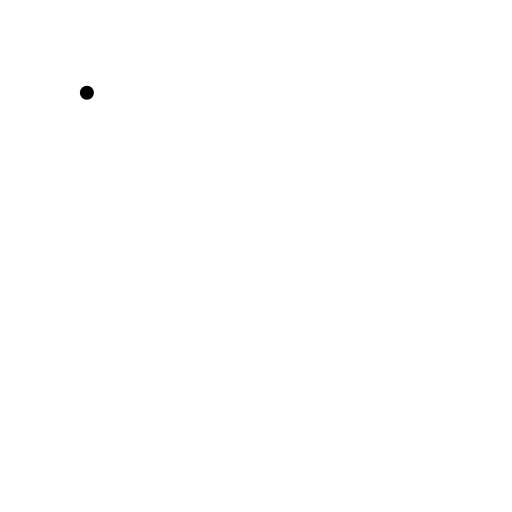
t = 0.00 s
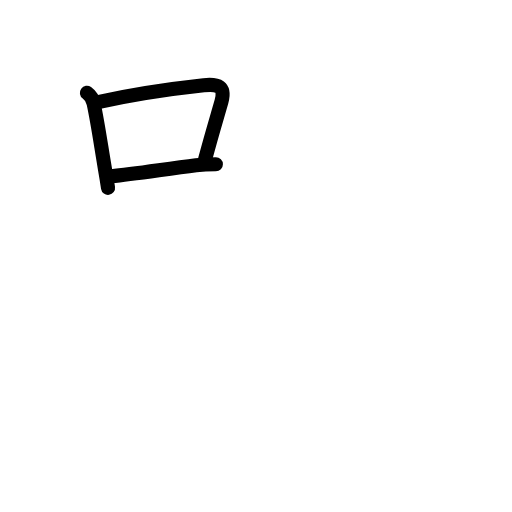
t = 2.63 s
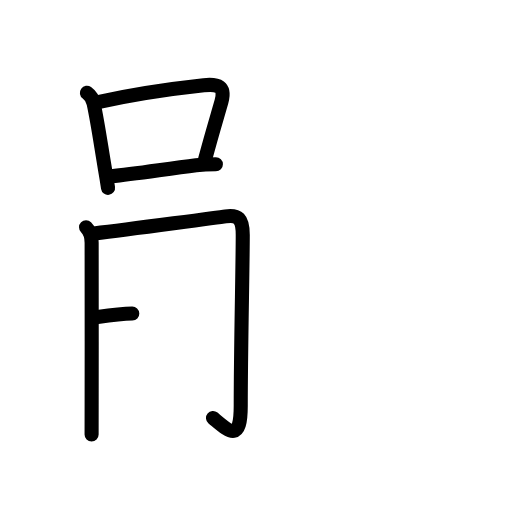
t = 5.25 s
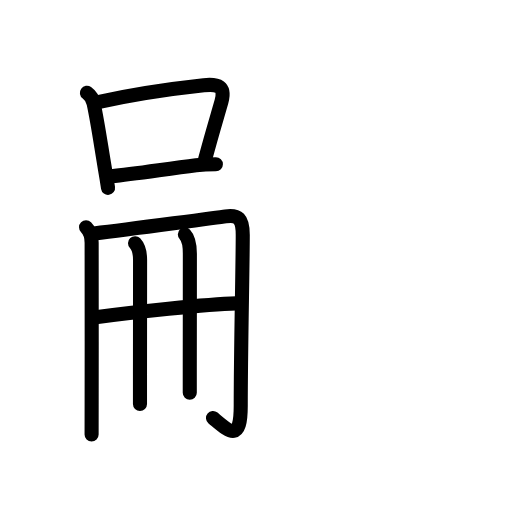
t = 7.75 s
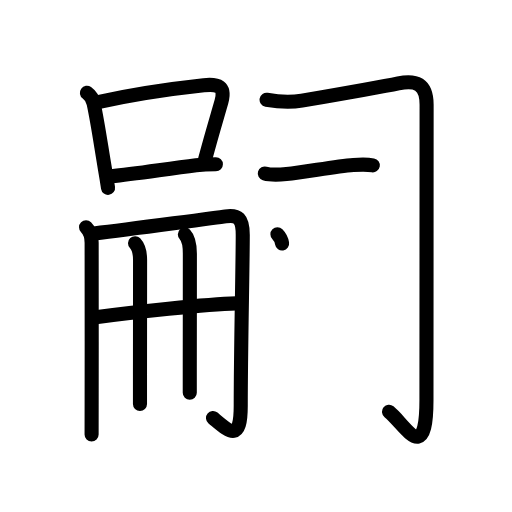
t = 10.25 s
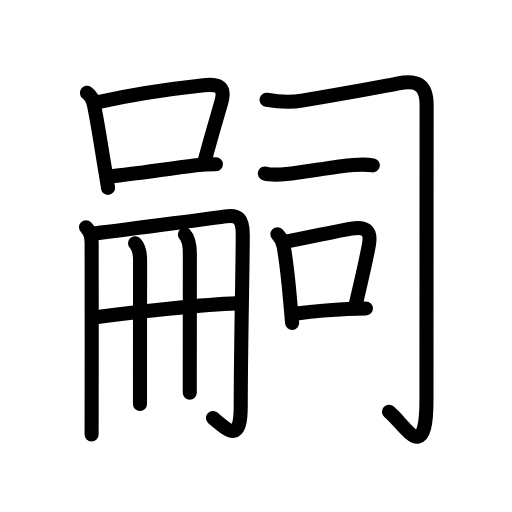
t = 13.00 s

The animated SVG that drew these frames (rendered in a browser with its animation timeline set to each time). Animation: 50 SMIL elements (animate=50); one cycle of 13.00 s.

<?xml version="1.0" encoding="UTF-8"?>
<!--
AniKanjiVG is licensed by CC-BY-SA Paul C. Sommerhoff (https://bitbucket.org/sommerhoff/anikanjivg).
AniKanjiVG uses KanjiVG which is licensed by CC-BY-SA Ulrich Apel (http://kanjivg.tagaini.net).
See also http://creativecommons.org/licenses/by-sa/3.0/
-->
<svg xmlns:kvg='http://kanjivg.tagaini.net' xmlns='http://www.w3.org/2000/svg' width='109' height='109' viewBox='0 0 109 109' style='fill:none;stroke:#000000;stroke-width:3;stroke-linecap:round;stroke-linejoin:round;' id="kvg:kanji_055e3"><g id="kvg:055e3" kvg:element="嗣"><g id="kvg:055e3-g1" kvg:position="left"><g id="kvg:055e3-g2" kvg:element="口" kvg:position="top" kvg:radical="general"><path id="kvg:055e3-s1" kvg:type="㇑" d="M18.5,19.76c0.81,0.59,1.3,1.37,1.45,2.35c0.93,4.39,1.54,8.87,2.43,14.08C22.61,37.51,22.82,38.8,23,40"><animate attributeName="d" begin="0.0s" dur="0.3333333333333333s" from="M18.5,19.76C18.5,19.76,18.5,19.76,18.5,19.76" to="M18.5,19.76c0.81,0.59,1.3,1.37,1.45,2.35" />
<animate attributeName="d" begin="0.3333333333333333s" dur="0.3333333333333333s" from="M18.5,19.76c0.81,0.59,1.3,1.37,1.45,2.35c0,0,0,0,0,0,0" to="M18.5,19.76c0.81,0.59,1.3,1.37,1.45,2.35c0.93,4.39,1.54,8.87,2.43,14.08" />
<animate attributeName="d" begin="0.6666666666666666s" dur="0.3333333333333333s" from="M18.5,19.76c0.81,0.59,1.3,1.37,1.45,2.35c0.93,4.39,1.54,8.87,2.43,14.08c0,0,0,0,0,0,0" to="M18.5,19.76c0.81,0.59,1.3,1.37,1.45,2.35c0.93,4.39,1.54,8.87,2.43,14.08C22.61,37.51,22.82,38.8,23,40" />
</path>
<path id="kvg:055e3-s2" kvg:type="㇕b" d="M20.88,21.74c7.8-1.73,17.14-3.01,22.5-3.59c3.03-0.33,4.69,0.27,3.76,3.51c-0.99,3.46-2.01,6.79-3.48,12.28"><animate attributeName="d" begin="1.0s" dur="0.3333333333333333s" from="M20.88,21.74C20.88,21.74,20.88,21.74,20.88,21.74" to="M20.88,21.74c7.8-1.73,17.14-3.01,22.5-3.59" />
<animate attributeName="d" begin="1.3333333333333333s" dur="0.3333333333333333s" from="M20.88,21.74c7.8-1.73,17.14-3.01,22.5-3.59c0,0,0,0,0,0,0" to="M20.88,21.74c7.8-1.73,17.14-3.01,22.5-3.59c3.03-0.33,4.69,0.27,3.76,3.51" />
<animate attributeName="d" begin="1.6666666666666665s" dur="0.3333333333333333s" from="M20.88,21.74c7.8-1.73,17.14-3.01,22.5-3.59c3.03-0.33,4.69,0.27,3.76,3.51c0,0,0,0,0,0,0" to="M20.88,21.74c7.8-1.73,17.14-3.01,22.5-3.59c3.03-0.33,4.69,0.27,3.76,3.51c-0.99,3.46-2.01,6.79-3.48,12.28" />
<animate attributeName="d" begin="0s" dur="1.0s" from="M-100,-100" to="M-100,-100" />
</path>
<path id="kvg:055e3-s3" kvg:type="㇐b" d="M23.7,37.53c4.78-0.45,11.4-1.51,18.04-2.33c1.41-0.18,3.01-0.24,4.22-0.24"><animate attributeName="d" begin="2.0s" dur="0.5s" from="M23.7,37.53C23.7,37.53,23.7,37.53,23.7,37.53" to="M23.7,37.53c4.78-0.45,11.4-1.51,18.04-2.33" />
<animate attributeName="d" begin="2.5s" dur="0.5s" from="M23.7,37.53c4.78-0.45,11.4-1.51,18.04-2.33c0,0,0,0,0,0,0" to="M23.7,37.53c4.78-0.45,11.4-1.51,18.04-2.33c1.41-0.18,3.01-0.24,4.22-0.24" />
<animate attributeName="d" begin="0s" dur="2.0s" from="M-100,-100" to="M-100,-100" />
</path>
</g>
<g id="kvg:055e3-g3" kvg:element="冊" kvg:position="bottom"><g id="kvg:055e3-g4" kvg:element="冂"><path id="kvg:055e3-s4" kvg:type="㇑" d="M18.32,48.38c0.84,0.84,1.19,2.13,1.19,3.28c0,5.98,0.03,23.32,0,34.4c-0.01,2.52-0.01,4.73-0.01,6.44"><animate attributeName="d" begin="3.0s" dur="0.3333333333333333s" from="M18.32,48.38C18.32,48.38,18.32,48.38,18.32,48.38" to="M18.32,48.38c0.84,0.84,1.19,2.13,1.19,3.28" />
<animate attributeName="d" begin="3.3333333333333335s" dur="0.3333333333333333s" from="M18.32,48.38c0.84,0.84,1.19,2.13,1.19,3.28c0,0,0,0,0,0,0" to="M18.32,48.38c0.84,0.84,1.19,2.13,1.19,3.28c0,5.98,0.03,23.32,0,34.4" />
<animate attributeName="d" begin="3.6666666666666665s" dur="0.3333333333333333s" from="M18.32,48.38c0.84,0.84,1.19,2.13,1.19,3.28c0,5.98,0.03,23.32,0,34.4c0,0,0,0,0,0,0" to="M18.32,48.38c0.84,0.84,1.19,2.13,1.19,3.28c0,5.98,0.03,23.32,0,34.4c-0.01,2.52-0.01,4.73-0.01,6.44" />
<animate attributeName="d" begin="0s" dur="3.0s" from="M-100,-100" to="M-100,-100" />
</path>
<path id="kvg:055e3-s5" kvg:type="㇆a" d="M20.04,49.71c8.21-0.96,27.6-3.59,27.99-3.65c2.66-0.38,3.65,0.44,3.65,3.92c0,6.76-0.43,24.4-0.43,36.45c0,7.96-2.53,5.35-5.9,2.57"><animate attributeName="d" begin="4.0s" dur="0.25s" from="M20.04,49.71C20.04,49.71,20.04,49.71,20.04,49.71" to="M20.04,49.71c8.21-0.96,27.6-3.59,27.99-3.65" />
<animate attributeName="d" begin="4.25s" dur="0.25s" from="M20.04,49.71c8.21-0.96,27.6-3.59,27.99-3.65c0,0,0,0,0,0,0" to="M20.04,49.71c8.21-0.96,27.6-3.59,27.99-3.65c2.66-0.38,3.65,0.44,3.65,3.92" />
<animate attributeName="d" begin="4.5s" dur="0.25s" from="M20.04,49.71c8.21-0.96,27.6-3.59,27.99-3.65c2.66-0.38,3.65,0.44,3.65,3.92c0,0,0,0,0,0,0" to="M20.04,49.71c8.21-0.96,27.6-3.59,27.99-3.65c2.66-0.38,3.65,0.44,3.65,3.92c0,6.76-0.43,24.4-0.43,36.45" />
<animate attributeName="d" begin="4.75s" dur="0.25s" from="M20.04,49.71c8.21-0.96,27.6-3.59,27.99-3.65c2.66-0.38,3.65,0.44,3.65,3.92c0,6.76-0.43,24.4-0.43,36.45c0,0,0,0,0,0,0" to="M20.04,49.71c8.21-0.96,27.6-3.59,27.99-3.65c2.66-0.38,3.65,0.44,3.65,3.92c0,6.76-0.43,24.4-0.43,36.45c0,7.96-2.53,5.35-5.9,2.57" />
<animate attributeName="d" begin="0s" dur="4.0s" from="M-100,-100" to="M-100,-100" />
</path>
</g>
<g id="kvg:055e3-g5" kvg:element="十" kvg:part="1" kvg:variant="true"><path id="kvg:055e3-s6" kvg:type="㇐a" d="M20.78,67.48c7.34-0.98,23.09-2.73,29.51-2.9"><animate attributeName="d" begin="5.0s" dur="1.0s" from="M20.78,67.48C20.78,67.48,20.78,67.48,20.78,67.48" to="M20.78,67.48c7.34-0.98,23.09-2.73,29.51-2.9" />
<animate attributeName="d" begin="0s" dur="5.0s" from="M-100,-100" to="M-100,-100" />
</path>
</g>
<g id="kvg:055e3-g6" kvg:element="廾" kvg:variant="true"><g id="kvg:055e3-g7" kvg:element="丿" kvg:variant="true"><path id="kvg:055e3-s7" kvg:type="㇑" d="M28.75,51.77c0.74,0.79,1.07,2.1,1.07,3.6c0,5.54-0.01,15.26-0.02,24.37c0,2.18,0,4.3,0,6.28"><animate attributeName="d" begin="6.0s" dur="0.3333333333333333s" from="M28.75,51.77C28.75,51.77,28.75,51.77,28.75,51.77" to="M28.75,51.77c0.74,0.79,1.07,2.1,1.07,3.6" />
<animate attributeName="d" begin="6.333333333333333s" dur="0.3333333333333333s" from="M28.75,51.77c0.74,0.79,1.07,2.1,1.07,3.6c0,0,0,0,0,0,0" to="M28.75,51.77c0.74,0.79,1.07,2.1,1.07,3.6c0,5.54-0.01,15.26-0.02,24.37" />
<animate attributeName="d" begin="6.666666666666667s" dur="0.3333333333333333s" from="M28.75,51.77c0.74,0.79,1.07,2.1,1.07,3.6c0,5.54-0.01,15.26-0.02,24.37c0,0,0,0,0,0,0" to="M28.75,51.77c0.74,0.79,1.07,2.1,1.07,3.6c0,5.54-0.01,15.26-0.02,24.37c0,2.18,0,4.3,0,6.28" />
<animate attributeName="d" begin="0s" dur="6.0s" from="M-100,-100" to="M-100,-100" />
</path>
</g>
<g id="kvg:055e3-g8" kvg:element="十" kvg:part="2" kvg:variant="true"><path id="kvg:055e3-s8" kvg:type="㇑" d="M39.36,49.92c0.74,0.79,1.06,2.2,1.06,4.1c0,8.12-0.01,17.2-0.02,24.72c0,1.72,0,3.35,0,4.85"><animate attributeName="d" begin="7.0s" dur="0.3333333333333333s" from="M39.36,49.92C39.36,49.92,39.36,49.92,39.36,49.92" to="M39.36,49.92c0.74,0.79,1.06,2.2,1.06,4.1" />
<animate attributeName="d" begin="7.333333333333333s" dur="0.3333333333333333s" from="M39.36,49.92c0.74,0.79,1.06,2.2,1.06,4.1c0,0,0,0,0,0,0" to="M39.36,49.92c0.74,0.79,1.06,2.2,1.06,4.1c0,8.12-0.01,17.2-0.02,24.72" />
<animate attributeName="d" begin="7.666666666666667s" dur="0.3333333333333333s" from="M39.36,49.92c0.74,0.79,1.06,2.2,1.06,4.1c0,8.12-0.01,17.2-0.02,24.72c0,0,0,0,0,0,0" to="M39.36,49.92c0.74,0.79,1.06,2.2,1.06,4.1c0,8.12-0.01,17.2-0.02,24.72c0,1.72,0,3.35,0,4.85" />
<animate attributeName="d" begin="0s" dur="7.0s" from="M-100,-100" to="M-100,-100" />
</path>
</g>
</g>
</g>
</g>
<g id="kvg:055e3-g9" kvg:element="司" kvg:position="right" kvg:phon="司"><path id="kvg:055e3-s9" kvg:type="㇆" d="M56.75,21.24c2.64,0.48,4.88,0.64,7.51,0.19c9.85-1.7,19.25-3.42,20.55-3.69c3.69-0.74,6.01,0.01,6.01,4.57c0,2.36-0.03,57.37-0.03,62.79c0,14.15-4.51,5.4-7.97,2.57"><animate attributeName="d" begin="8.0s" dur="0.2s" from="M56.75,21.24C56.75,21.24,56.75,21.24,56.75,21.24" to="M56.75,21.24c2.64,0.48,4.88,0.64,7.51,0.19" />
<animate attributeName="d" begin="8.2s" dur="0.2s" from="M56.75,21.24c2.64,0.48,4.88,0.64,7.51,0.19c0,0,0,0,0,0,0" to="M56.75,21.24c2.64,0.48,4.88,0.64,7.51,0.19c9.85-1.7,19.25-3.42,20.55-3.69" />
<animate attributeName="d" begin="8.4s" dur="0.2s" from="M56.75,21.24c2.64,0.48,4.88,0.64,7.51,0.19c9.85-1.7,19.25-3.42,20.55-3.69c0,0,0,0,0,0,0" to="M56.75,21.24c2.64,0.48,4.88,0.64,7.51,0.19c9.85-1.7,19.25-3.42,20.55-3.69c3.69-0.74,6.01,0.01,6.01,4.57" />
<animate attributeName="d" begin="8.6s" dur="0.2s" from="M56.75,21.24c2.64,0.48,4.88,0.64,7.51,0.19c9.85-1.7,19.25-3.42,20.55-3.69c3.69-0.74,6.01,0.01,6.01,4.57c0,0,0,0,0,0,0" to="M56.75,21.24c2.64,0.48,4.88,0.64,7.51,0.19c9.85-1.7,19.25-3.42,20.55-3.69c3.69-0.74,6.01,0.01,6.01,4.57c0,2.36-0.03,57.37-0.03,62.79" />
<animate attributeName="d" begin="8.8s" dur="0.2s" from="M56.75,21.24c2.64,0.48,4.88,0.64,7.51,0.19c9.85-1.7,19.25-3.42,20.55-3.69c3.69-0.74,6.01,0.01,6.01,4.57c0,2.36-0.03,57.37-0.03,62.79c0,0,0,0,0,0,0" to="M56.75,21.24c2.64,0.48,4.88,0.64,7.51,0.19c9.85-1.7,19.25-3.42,20.55-3.69c3.69-0.74,6.01,0.01,6.01,4.57c0,2.36-0.03,57.37-0.03,62.79c0,14.15-4.51,5.4-7.97,2.57" />
<animate attributeName="d" begin="0s" dur="8.0s" from="M-100,-100" to="M-100,-100" />
</path>
<g id="kvg:055e3-g10" kvg:element="一"><path id="kvg:055e3-s10" kvg:type="㇐" d="M56.37,36.93c1.18,0.35,3.34,0.25,4.62,0.13c4.01-0.37,10.21-1.65,14.25-1.93c1.47-0.1,2.72-0.18,4.13,0.07"><animate attributeName="d" begin="9.0s" dur="0.3333333333333333s" from="M56.37,36.93C56.37,36.93,56.37,36.93,56.37,36.93" to="M56.37,36.93c1.18,0.35,3.34,0.25,4.62,0.13" />
<animate attributeName="d" begin="9.333333333333334s" dur="0.3333333333333333s" from="M56.37,36.93c1.18,0.35,3.34,0.25,4.62,0.13c0,0,0,0,0,0,0" to="M56.37,36.93c1.18,0.35,3.34,0.25,4.62,0.13c4.01-0.37,10.21-1.65,14.25-1.93" />
<animate attributeName="d" begin="9.666666666666666s" dur="0.3333333333333333s" from="M56.37,36.93c1.18,0.35,3.34,0.25,4.62,0.13c4.01-0.37,10.21-1.65,14.25-1.93c0,0,0,0,0,0,0" to="M56.37,36.93c1.18,0.35,3.34,0.25,4.62,0.13c4.01-0.37,10.21-1.65,14.25-1.93c1.47-0.1,2.72-0.18,4.13,0.07" />
<animate attributeName="d" begin="0s" dur="9.0s" from="M-100,-100" to="M-100,-100" />
</path>
</g>
<g id="kvg:055e3-g11" kvg:element="口"><path id="kvg:055e3-s11" kvg:type="㇑" d="M59.06,49.87c0.66,0.66,1.19,1.79,1.33,2.61c0.5,2.81,1.06,7.84,1.4,11.78c0.14,1.59,0.27,3.13,0.4,4.48"><animate attributeName="d" begin="10.0s" dur="0.3333333333333333s" from="M59.06,49.87C59.06,49.87,59.06,49.87,59.06,49.87" to="M59.06,49.87c0.66,0.66,1.19,1.79,1.33,2.61" />
<animate attributeName="d" begin="10.333333333333334s" dur="0.3333333333333333s" from="M59.06,49.87c0.66,0.66,1.19,1.79,1.33,2.61c0,0,0,0,0,0,0" to="M59.06,49.87c0.66,0.66,1.19,1.79,1.33,2.61c0.5,2.81,1.06,7.84,1.4,11.78" />
<animate attributeName="d" begin="10.666666666666666s" dur="0.3333333333333333s" from="M59.06,49.87c0.66,0.66,1.19,1.79,1.33,2.61c0.5,2.81,1.06,7.84,1.4,11.78c0,0,0,0,0,0,0" to="M59.06,49.87c0.66,0.66,1.19,1.79,1.33,2.61c0.5,2.81,1.06,7.84,1.4,11.78c0.14,1.59,0.27,3.13,0.4,4.48" />
<animate attributeName="d" begin="0s" dur="10.0s" from="M-100,-100" to="M-100,-100" />
</path>
<path id="kvg:055e3-s12" kvg:type="㇕b" d="M61.15,51.4c5.35-1.03,10.05-2.11,13.62-2.73c2.91-0.51,4.36,0.23,3.76,3.49c-0.66,3.62-1.59,7.45-2.71,12.28"><animate attributeName="d" begin="11.0s" dur="0.3333333333333333s" from="M61.15,51.4C61.15,51.4,61.15,51.4,61.15,51.4" to="M61.15,51.4c5.35-1.03,10.05-2.11,13.62-2.73" />
<animate attributeName="d" begin="11.333333333333334s" dur="0.3333333333333333s" from="M61.15,51.4c5.35-1.03,10.05-2.11,13.62-2.73c0,0,0,0,0,0,0" to="M61.15,51.4c5.35-1.03,10.05-2.11,13.62-2.73c2.91-0.51,4.36,0.23,3.76,3.49" />
<animate attributeName="d" begin="11.666666666666666s" dur="0.3333333333333333s" from="M61.15,51.4c5.35-1.03,10.05-2.11,13.62-2.73c2.91-0.51,4.36,0.23,3.76,3.49c0,0,0,0,0,0,0" to="M61.15,51.4c5.35-1.03,10.05-2.11,13.62-2.73c2.91-0.51,4.36,0.23,3.76,3.49c-0.66,3.62-1.59,7.45-2.71,12.28" />
<animate attributeName="d" begin="0s" dur="11.0s" from="M-100,-100" to="M-100,-100" />
</path>
<path id="kvg:055e3-s13" kvg:type="㇐b" d="M63.16,66.74c3.57-0.45,6.85-0.78,10.84-0.95c1.35-0.06,2.67-0.1,3.91-0.12"><animate attributeName="d" begin="12.0s" dur="0.5s" from="M63.16,66.74C63.16,66.74,63.16,66.74,63.16,66.74" to="M63.16,66.74c3.57-0.45,6.85-0.78,10.84-0.95" />
<animate attributeName="d" begin="12.5s" dur="0.5s" from="M63.16,66.74c3.57-0.45,6.85-0.78,10.84-0.95c0,0,0,0,0,0,0" to="M63.16,66.74c3.57-0.45,6.85-0.78,10.84-0.95c1.35-0.06,2.67-0.1,3.91-0.12" />
<animate attributeName="d" begin="0s" dur="12.0s" from="M-100,-100" to="M-100,-100" />
</path>
</g>
</g>
</g>
</svg>
